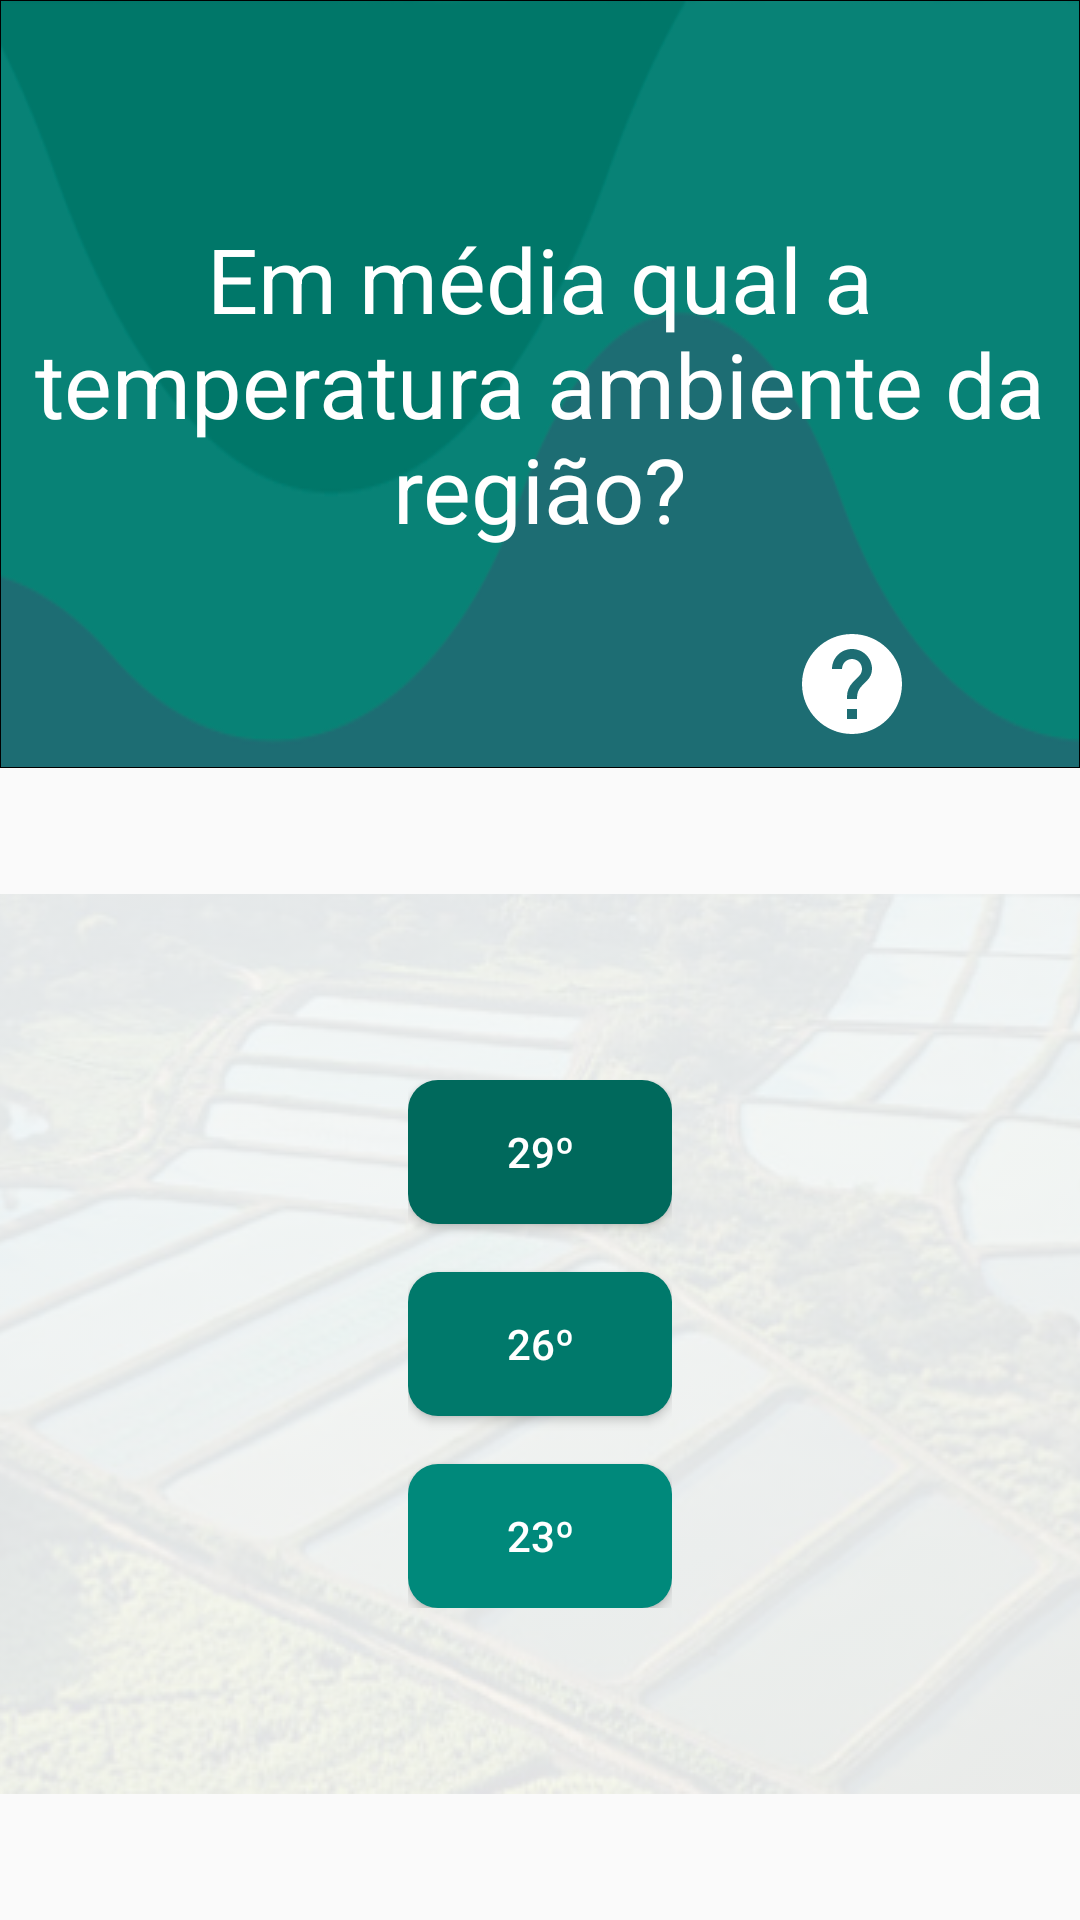

Reconstruct the res/layout file that produces this screen, plus the resources it refers to.
<!-- AndroidManifest.xml: application theme AppTheme -->
<!-- res/layout/fragment_4.xml -->
<?xml version="1.0" encoding="utf-8"?>
<LinearLayout xmlns:android="http://schemas.android.com/apk/res/android"
    android:orientation="vertical" android:layout_width="match_parent"
    android:layout_height="match_parent">
    <RelativeLayout
        android:layout_width="match_parent"
        android:layout_height="0dp"
        android:layout_weight="0.4"
        android:background="@drawable/header">

        <TextView
            android:id="@+id/textDescricao"
            android:layout_width="wrap_content"
            android:layout_height="wrap_content"
            android:layout_centerHorizontal="true"
            android:layout_centerVertical="true"
            android:padding="8dp"
            android:text="@string/questao_03"
            android:textAlignment="center"
            android:textColor="@color/white"
            android:textSize="30dp" />

        <LinearLayout
            android:layout_width="wrap_content"
            android:layout_height="wrap_content"
            android:layout_alignParentBottom="true"
            android:layout_alignParentRight="true"
            android:layout_marginBottom="8dp"
            android:layout_marginRight="8dp">
            <ImageButton
                android:layout_width="40dp"
                android:layout_height="40dp"
                android:layout_marginRight="8dp"
                android:background="@color/transparent100"
                android:scaleType="fitCenter"
                android:src="@drawable/ic_help_black_48px"
                android:tint="@color/white" />

            <ImageButton
                android:id="@+id/buttonVoice"
                android:layout_width="40dp"
                android:layout_height="40dp"
                android:background="@color/transparent100"
                android:scaleType="fitCenter"
                android:src="@drawable/ic_volume_up_black_24px"
                android:tint="@color/white" />
        </LinearLayout>
    </RelativeLayout>

    
    
    
    
    
    
    

    <RelativeLayout
        android:layout_width="match_parent"
        android:layout_height="0dp"
        android:layout_weight="0.6">

        <ImageView
            android:layout_width="match_parent"
            android:layout_height="match_parent"
            android:alpha="0.1"
            android:scaleType="center"
            android:src="@drawable/background_questoes" />

        
            
            
            
            
            
            
            
            
            
            
            

        <LinearLayout
            android:layout_width="wrap_content"
            android:layout_height="wrap_content"
            android:layout_centerHorizontal="true"
            android:layout_centerVertical="true"
            android:orientation="vertical"
            android:padding="16dp">

            <Button
                android:id="@+id/frag_04_bt_01"
                android:layout_width="wrap_content"
                android:layout_height="wrap_content"
                android:background="@drawable/geo_rectangle"
                android:backgroundTint="@color/teal_800"
                android:text="@string/q_03_a"
                android:textColor="@color/white" />

            <Button
                android:id="@+id/frag_04_bt_02"
                android:layout_width="wrap_content"
                android:layout_height="wrap_content"
                android:layout_marginTop="16dp"
                android:background="@drawable/geo_rectangle"
                android:backgroundTint="@color/teal_700"
                android:text="@string/q_03_b"
                android:textColor="@color/white" />

            <Button
                android:id="@+id/frag_04_bt_03"
                android:layout_width="wrap_content"
                android:layout_height="wrap_content"
                android:layout_marginTop="16dp"
                android:background="@drawable/geo_rectangle"
                android:backgroundTint="@color/teal_600"
                android:text="@string/q_03_c"
                android:textColor="@color/white" />
        </LinearLayout>
    </RelativeLayout>
    

    
    
    
    


    
</LinearLayout>
<!-- res/layout/fragment_1.xml (included above) -->
<?xml version="1.0" encoding="utf-8"?>
<LinearLayout xmlns:android="http://schemas.android.com/apk/res/android"
    xmlns:tools="http://schemas.android.com/tools"
    android:layout_width="match_parent"
    android:layout_height="match_parent"
    android:fitsSystemWindows="true"
    android:orientation="vertical"
    android:weightSum="1"
    tools:context="tapioca.tads.ufrn.eagrariusbiomassa.MainActivity">

    <RelativeLayout
        android:layout_width="match_parent"
        android:layout_height="0dp"
        android:layout_weight="0.4"
        android:background="@drawable/header">

        <TextView
            android:id="@+id/textTitulo"
            android:layout_width="wrap_content"
            android:layout_height="wrap_content"
            android:layout_centerHorizontal="true"
            android:layout_centerVertical="true"
            android:padding="8dp"
            android:text="@string/biomassa"
            android:textAlignment="center"
            android:textColor="@color/white"
            android:textSize="30dp" />

        <LinearLayout
            android:layout_width="wrap_content"
            android:layout_height="wrap_content"
            android:layout_alignParentBottom="true"
            android:layout_alignParentRight="true"
            android:layout_marginBottom="8dp"
            android:layout_marginRight="8dp">

            <ImageButton
                android:layout_width="40dp"
                android:layout_height="40dp"
                android:layout_marginRight="8dp"
                android:background="@color/transparent100"
                android:scaleType="fitCenter"
                android:src="@drawable/ic_help_black_48px"
                android:tint="@color/white" />

            <ImageButton
                android:id="@+id/buttonVoice"
                android:layout_width="40dp"
                android:layout_height="40dp"
                android:background="@color/transparent100"
                android:scaleType="fitCenter"
                android:src="@drawable/ic_volume_up_black_24px"
                android:tint="@color/white" />
        </LinearLayout>
    </RelativeLayout>

    
    
    
    
    
    
    

    <RelativeLayout
        android:layout_width="match_parent"
        android:layout_height="0dp"
        android:layout_weight="0.6">

        <ImageView
            android:layout_width="match_parent"
            android:layout_height="match_parent"
            android:alpha="0.1"
            android:scaleType="center"
            android:src="@drawable/background_questoes" />

        <TextView
            android:id="@+id/textDescricao"
            android:layout_width="wrap_content"
            android:layout_height="wrap_content"
            android:layout_centerHorizontal="true"
            android:layout_centerVertical="true"
            android:justificationMode="inter_word"
            android:paddingBottom="56dp"
            android:paddingLeft="16dp"
            android:paddingRight="16dp"
            android:text="@string/biomassa_introducao"
            android:textAlignment="center"
            android:textSize="16dp" />

        <LinearLayout
            android:layout_width="wrap_content"
            android:layout_height="wrap_content"
            android:layout_alignParentBottom="true"
            android:layout_centerHorizontal="true"
            android:orientation="horizontal"
            android:padding="16dp">

            <Button
                android:id="@+id/frag_01_bt_01"
                android:layout_width="wrap_content"
                android:layout_height="wrap_content"
                android:background="@drawable/geo_rectangle"
                android:backgroundTint="@color/colorPrimary"
                android:text="@string/continuar"
                android:textColor="@color/white" />
        </LinearLayout>
    </RelativeLayout>
    

    
    
    
    


    
</LinearLayout>
<!-- resources referenced by this layout -->
<resources>
  <color name="colorPrimary">#00695c</color>
  <color name="teal_600">#00897b</color>
  <color name="teal_700">#00796b</color>
  <color name="teal_800">#00695c</color>
  <color name="transparent100">#00000000</color>
  <color name="white">#fff</color>
  <!-- drawable background_questoes: png bitmap (drawable, 423252 bytes) -->
  <!-- drawable geo_rectangle (drawable) -->
  <layer-list xmlns:android="http://schemas.android.com/apk/res/android">
      <item >
          <shape android:shape="rectangle">
              <solid android:color="#f000"/>
              <corners android:radius="@dimen/radius"/>
          </shape>
      </item>
      <item
          android:bottom="0.5dp"
          android:right ="0.5dp"
          android:top="0.5dp"
          android:left="0.5dp">
          <shape android:shape="rectangle">
              <solid android:color="@color/colorPrimary"/>
              <corners android:radius="@dimen/radius"/>
          </shape>
      </item>
  </layer-list>
  <!-- drawable header (drawable) -->
  <layer-list xmlns:android="http://schemas.android.com/apk/res/android">
      <item >
          <shape android:shape="rectangle">
              <solid android:color="#f000"/>
          </shape>
      </item>
      <item
          android:bottom="0.5dp"
          android:right ="0.5dp"
          android:top="0.5dp"
          android:left="0.5dp">
          <shape android:shape="rectangle">
              <solid android:color="@color/butons"/>
          </shape>
      </item>
      <item android:drawable="@drawable/simulacao"
          android:bottom="0.5dp"
          android:right ="0.5dp"
          android:top="0.5dp"
          android:left="0.5dp">
  
      </item>
  </layer-list>
  <!-- drawable ic_help_black_48px (drawable) -->
  <vector xmlns:android="http://schemas.android.com/apk/res/android"
          android:width="48dp"
          android:height="48dp"
          android:viewportWidth="24.0"
          android:viewportHeight="24.0">
      <path
          android:pathData="M12,2C6.48,2 2,6.48 2,12s4.48,10 10,10 10,-4.48 10,-10S17.52,2 12,2zM13,19h-2v-2h2v2zM15.07,11.25l-0.9,0.92C13.45,12.9 13,13.5 13,15h-2v-0.5c0,-1.1 0.45,-2.1 1.17,-2.83l1.24,-1.26c0.37,-0.36 0.59,-0.86 0.59,-1.41 0,-1.1 -0.9,-2 -2,-2s-2,0.9 -2,2L8,9c0,-2.21 1.79,-4 4,-4s4,1.79 4,4c0,0.88 -0.36,1.68 -0.93,2.25z"
          android:fillColor="#000000"/>
  </vector>
  <string name="biomassa">Biomassa Econômica</string>
  <string name="biomassa_introducao">
          "Para que seja feita a previsão do potencial de criação do seu viveiro"
          " responda as perguntas a seguir."
          "Caso tenha alguma dúvida aperte no icone de interrogação (?) ou no botão de áudio "
          "para ouvir uma explicação sobre questão."
      </string>
  <string name="continuar">Continuar</string>
  <string name="q_03_a">29º</string>
  <string name="q_03_b">26º</string>
  <string name="q_03_c">23º</string>
  <string name="q_03_exp">
          "-As tilapias tendem a crescer mais quando produzidas em lugares tropicais. Informe a "
          "temperatura média de sua região."
      </string>
  <string name="questao_03">Em média qual a temperatura ambiente da região?</string>
  <style name="AppTheme" parent="Theme.AppCompat.Light.DarkActionBar">
          
          <item name="colorPrimary">@color/colorPrimary</item>
          <item name="colorPrimaryDark">@color/colorPrimaryDark</item>
          <item name="colorAccent">@color/colorAccent</item>
      </style>
  <dimen name="radius">10dp</dimen>
  <color name="butons">#99bf78</color>
  <!-- drawable simulacao: png bitmap (drawable, 28801 bytes) -->
  <color name="colorPrimaryDark">#004d40</color>
  <color name="colorAccent">#00796b</color>
</resources>
